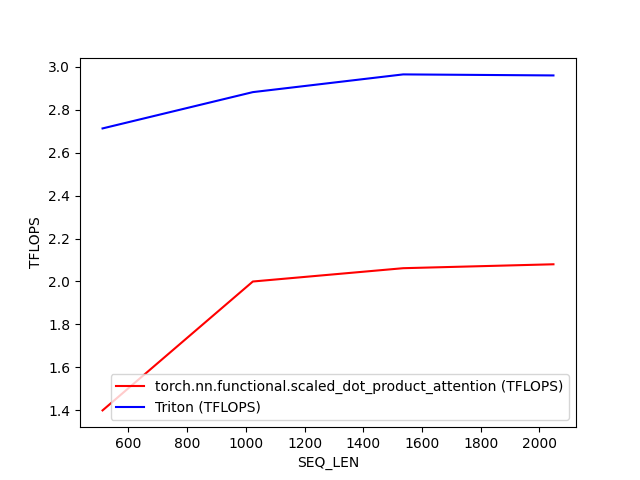

The data file committed next to this chart (first rows):
SEQ_LEN, torch.nn.functional.scaled_dot_product_a…, Triton (TFLOPS)
512, 1.4, 2.713
1024, 2, 2.882
1536, 2.062, 2.964
2048, 2.08, 2.96
